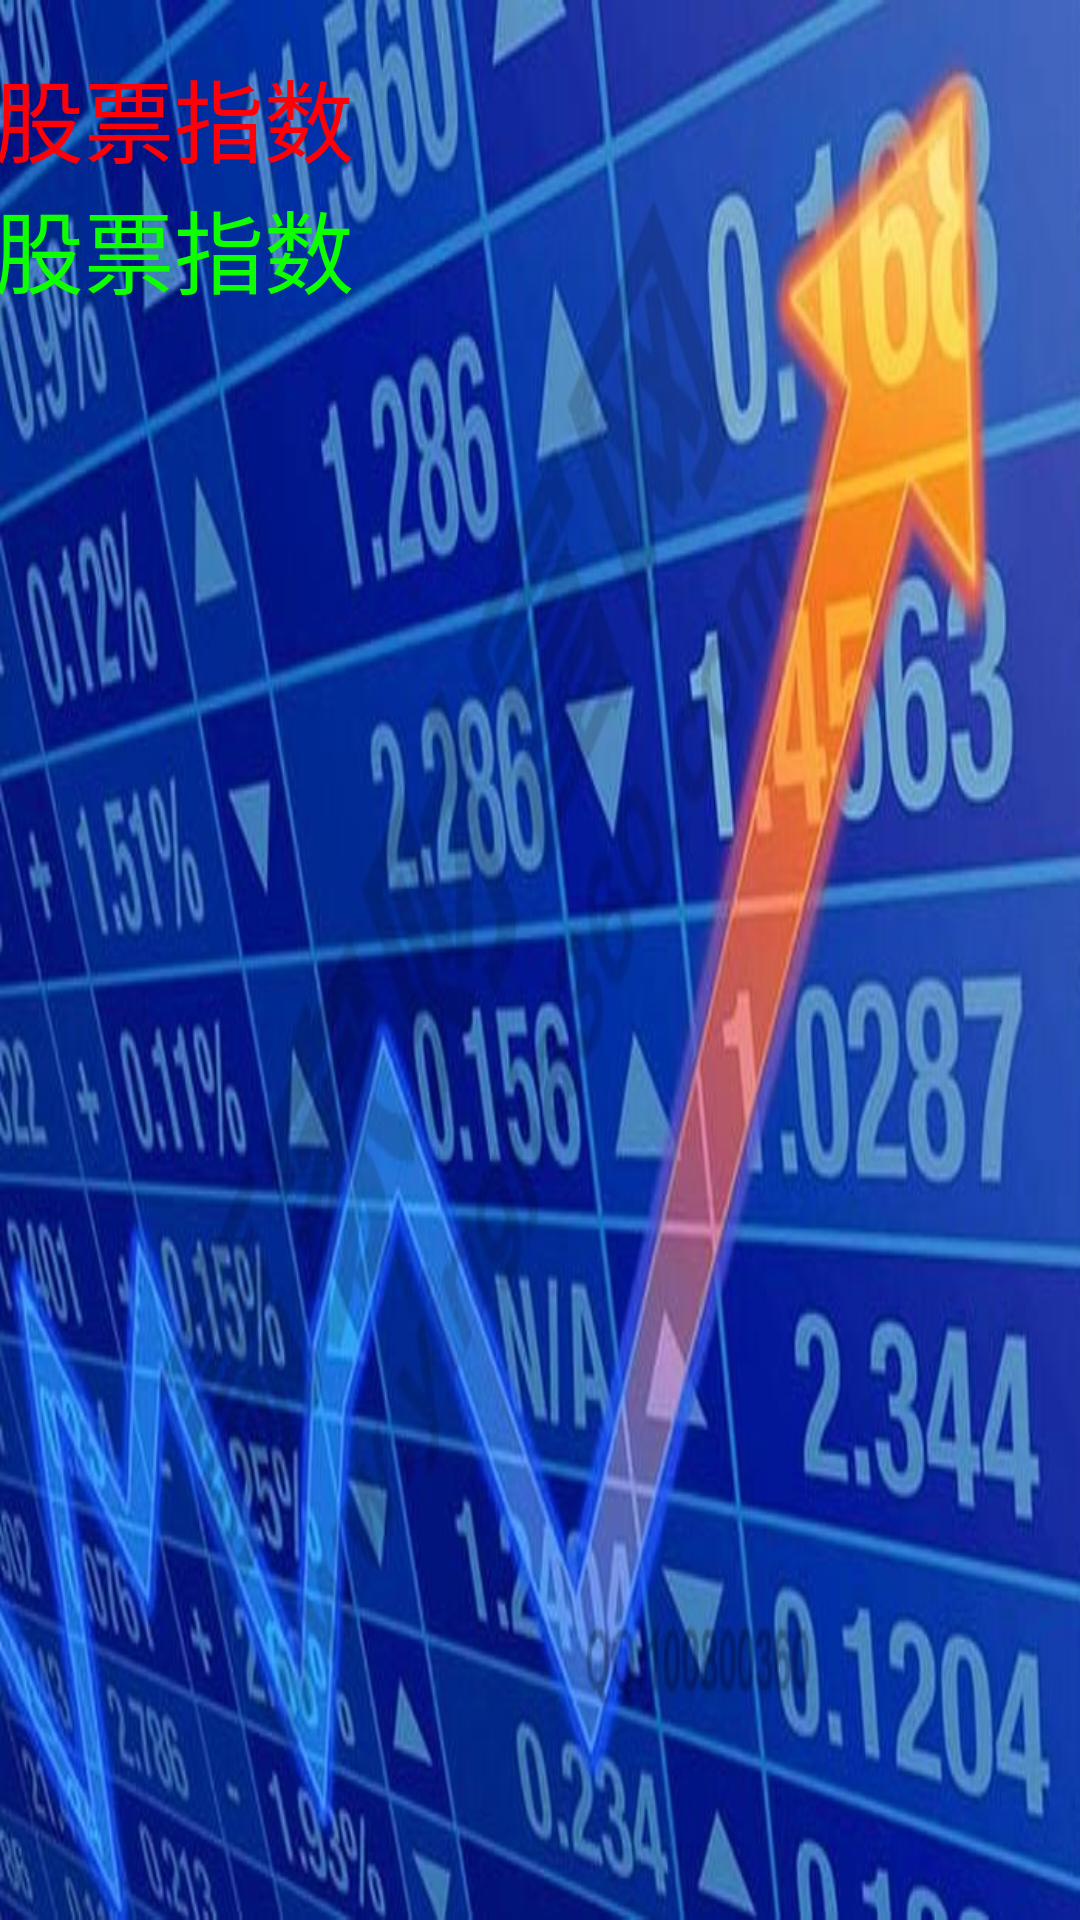

Write the Android layout XML for this screen, with the resource values it uses.
<!-- AndroidManifest.xml: application theme AppTheme.NoActionBar -->
<!-- res/layout/activity_splash.xml -->
<?xml version="1.0" encoding="utf-8"?>
<android.support.constraint.ConstraintLayout xmlns:android="http://schemas.android.com/apk/res/android"
    xmlns:app="http://schemas.android.com/apk/res-auto"
    xmlns:tools="http://schemas.android.com/tools"
    android:layout_width="match_parent"
    android:layout_height="match_parent"
    android:background="@drawable/zs"
    tools:context=".SplashActivity">

    <TextView
        android:id="@+id/textView"
        android:layout_width="wrap_content"
        android:layout_height="wrap_content"

        android:text="股票指数"
        android:textColor="@color/colorAccent"
        android:textSize="30sp"
        app:layout_constraintStart_toStartOf="@+id/textView4"
        app:layout_constraintTop_toBottomOf="@+id/textView4"
        tools:ignore="MissingConstraints" />

    <TextView
        android:id="@+id/textView4"

        android:layout_width="wrap_content"
        android:layout_height="wrap_content"
        android:layout_marginStart="30dp"
        android:layout_marginTop="17dp"

        android:layout_marginEnd="275dp"
        android:text="股票指数"
        android:textColor="@color/colorPrimaryDark"
        android:textSize="30sp"
        app:layout_constraintEnd_toEndOf="parent"
        app:layout_constraintStart_toStartOf="parent"
        app:layout_constraintTop_toTopOf="parent"
        tools:ignore="MissingConstraints" />
</android.support.constraint.ConstraintLayout>
<!-- resources referenced by this layout -->
<resources>
  <color name="colorAccent">#0DFF00</color>
  <color name="colorPrimaryDark">#FF0008</color>
  <!-- drawable zs: jpg bitmap (drawable-hdpi, 110578 bytes) -->
  <style name="AppTheme.NoActionBar">
              <item name="android:windowNoTitle">true</item>
              <item name="windowActionBar">false</item>
          <item name="android:windowFullscreen">true</item>
  
      </style>
</resources>
